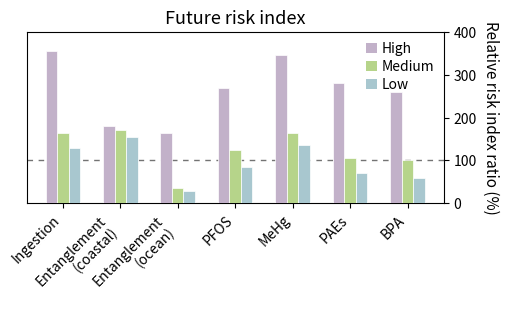

Here is the Python script that generated this plot:
import numpy as np
import matplotlib.pyplot as plt
from matplotlib.patches import Patch


# =========================================================
# 1. 示例数据
# =========================================================

categories = [
    "Ingestion",
    "Entanglement\n(coastal)",
    "Entanglement\n(ocean)",
    "PFOS",
    "MeHg",
    "PAEs",
    "BPA"
]

# 三个等级的相对风险指数比值（%）
# 这里是模拟数据，整体趋势尽量接近示例图
high = np.array([355, 180, 165, 270, 345, 280, 260])
medium = np.array([165, 170,  35, 125, 165, 105, 102])
low = np.array([128, 155,  28,  85, 135,  70,  60])

x = np.arange(len(categories))
bar_width = 0.20


# =========================================================
# 2. 颜色设置
# =========================================================

colors = {
    "High":   "#c2b1c9",  # 淡紫色
    "Medium": "#b6d48a",  # 浅绿色
    "Low":    "#a8c7cf",  # 浅蓝灰
}


# =========================================================
# 3. 绘图
# =========================================================

fig, ax = plt.subplots(figsize=(5.2, 3.2), dpi=300)

# 三组柱子
ax.bar(
    x - bar_width,
    high,
    width=bar_width,
    color=colors["High"],
    edgecolor="white",
    linewidth=0.5,
    label="High",
    zorder=3
)

ax.bar(
    x,
    medium,
    width=bar_width,
    color=colors["Medium"],
    edgecolor="white",
    linewidth=0.5,
    label="Medium",
    zorder=3
)

ax.bar(
    x + bar_width,
    low,
    width=bar_width,
    color=colors["Low"],
    edgecolor="white",
    linewidth=0.5,
    label="Low",
    zorder=3
)


# =========================================================
# 4. 参考线
# =========================================================

ax.axhline(
    y=100,
    color="0.45",
    linestyle=(0, (4, 4)),
    linewidth=1.0,
    zorder=2
)


# =========================================================
# 5. 坐标轴设置
# =========================================================

ax.set_title(
    "Future risk index",
    fontsize=13,
    pad=6
)

ax.set_xticks(x)
ax.set_xticklabels(
    categories,
    rotation=45,
    ha="right",
    fontsize=10
)

ax.set_ylim(0, 400)
ax.set_yticks([0, 100, 200, 300, 400])

# 将 y 轴放到右侧，贴近原图
ax.yaxis.set_label_position("right")
ax.yaxis.tick_right()

ax.set_ylabel(
    "Relative risk index ratio (%)",
    fontsize=11,
    rotation=270,
    labelpad=16
)

# 左侧 y 轴刻度隐藏
ax.tick_params(
    axis="y",
    left=False,
    labelleft=False,
    right=True,
    labelright=True,
    direction="out",
    length=3.5,
    width=0.8,
    labelsize=10
)

ax.tick_params(
    axis="x",
    direction="out",
    length=3.5,
    width=0.8,
    labelsize=10
)

# 边框样式
ax.spines["left"].set_visible(True)
ax.spines["top"].set_visible(True)
ax.spines["right"].set_visible(True)
ax.spines["bottom"].set_visible(True)

for spine in ax.spines.values():
    spine.set_linewidth(0.8)

ax.grid(False)


# =========================================================
# 6. 图例
# =========================================================

legend_handles = [
    Patch(facecolor=colors["High"], edgecolor="none", label="High"),
    Patch(facecolor=colors["Medium"], edgecolor="none", label="Medium"),
    Patch(facecolor=colors["Low"], edgecolor="none", label="Low"),
]

ax.legend(
    handles=legend_handles,
    loc="upper right",
    frameon=False,
    fontsize=10,
    handlelength=0.8,
    handletextpad=0.35,
    borderpad=0.2,
    labelspacing=0.3
)


# =========================================================
# 7. 保存图片
# =========================================================

plt.tight_layout()

plt.savefig(
    "future_risk_index_grouped_bar.png",
    dpi=300,
    bbox_inches="tight"
)

plt.savefig(
    "future_risk_index_grouped_bar.pdf",
    bbox_inches="tight"
)

plt.show()
